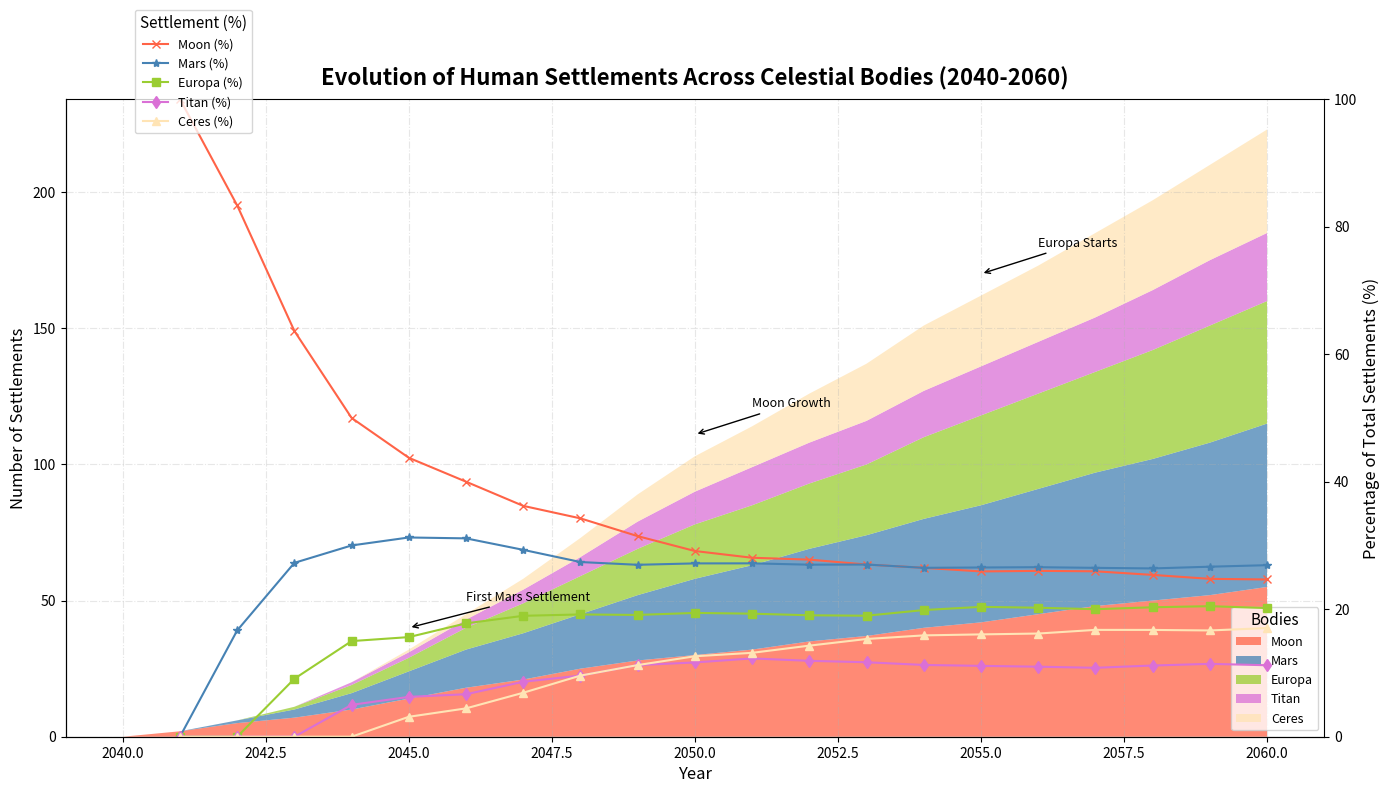

The script that saved this image:
import matplotlib.pyplot as plt
import numpy as np

# Data setup
years = np.arange(2040, 2061)
moon = np.array([0, 2, 5, 7, 10, 14, 18, 21, 25, 28, 30, 32, 35, 37, 40, 42, 45, 48, 50, 52, 55])
mars = np.array([0, 0, 1, 3, 6, 10, 14, 17, 20, 24, 28, 31, 34, 37, 40, 43, 46, 49, 52, 56, 60])
europa = np.array([0, 0, 0, 1, 3, 5, 8, 11, 14, 17, 20, 22, 24, 26, 30, 33, 35, 37, 40, 43, 45])
titan = np.array([0, 0, 0, 0, 1, 2, 3, 5, 7, 10, 12, 14, 15, 16, 17, 18, 19, 20, 22, 24, 25])
ceres = np.array([0, 0, 0, 0, 0, 1, 2, 4, 7, 10, 13, 15, 18, 21, 24, 26, 28, 31, 33, 35, 38])

data = np.vstack([moon, mars, europa, titan, ceres])
# New color palette
colors = ['#FF6347', '#4682B4', '#9ACD32', '#DA70D6', '#FFE4B5']  # Tomato, SteelBlue, YellowGreen, Orchid, Moccasin

# Plotting
fig, ax = plt.subplots(figsize=(14, 8))
ax.stackplot(years, data, labels=['Moon', 'Mars', 'Europa', 'Titan', 'Ceres'], colors=colors, alpha=0.75)

# Titles and labels
ax.set_title("Evolution of Human Settlements Across Celestial Bodies (2040-2060)", fontsize=16, fontweight='bold', pad=10)
ax.set_xlabel("Year", fontsize=12)
ax.set_ylabel("Number of Settlements", fontsize=12)

# Legend, grid, and spines
ax.legend(loc='lower right', title="Bodies", fontsize=9, title_fontsize=11)
ax.grid(True, linestyle='-.', alpha=0.3)
ax.spines['top'].set_linewidth(0.5)
ax.spines['right'].set_linewidth(0.5)

# Annotations
annotations = {2045: "First Mars Settlement", 2050: "Moon Growth", 2055: "Europa Starts"}
for year, label in annotations.items():
    y_pos = data.sum(axis=0)[np.where(years == year)[0]][0] + 8
    ax.annotate(label, xy=(year, y_pos), xytext=(year + 1, y_pos + 10),
                arrowprops=dict(facecolor='grey', arrowstyle='->'), fontsize=9)

# Percentage calculations and second y-axis
total_settlements = moon + mars + europa + titan + ceres
perc_moon = 100 * moon / total_settlements
perc_mars = 100 * mars / total_settlements
perc_europa = 100 * europa / total_settlements
perc_titan = 100 * titan / total_settlements
perc_ceres = 100 * ceres / total_settlements

ax2 = ax.twinx()
ax2.plot(years, perc_moon, 'x-', color='#FF6347', label='Moon (%)')
ax2.plot(years, perc_mars, '*-', color='#4682B4', label='Mars (%)')
ax2.plot(years, perc_europa, 's-', color='#9ACD32', label='Europa (%)')
ax2.plot(years, perc_titan, 'd-', color='#DA70D6', label='Titan (%)')
ax2.plot(years, perc_ceres, '^-', color='#FFE4B5', label='Ceres (%)')
ax2.set_ylabel("Percentage of Total Settlements (%)", fontsize=12)
ax2.set_ylim(0, 100)
ax2.legend(loc='upper left', fontsize=9, bbox_to_anchor=(0.05, 1.15), title="Settlement (%)", title_fontsize=11)

plt.tight_layout()
plt.show()
